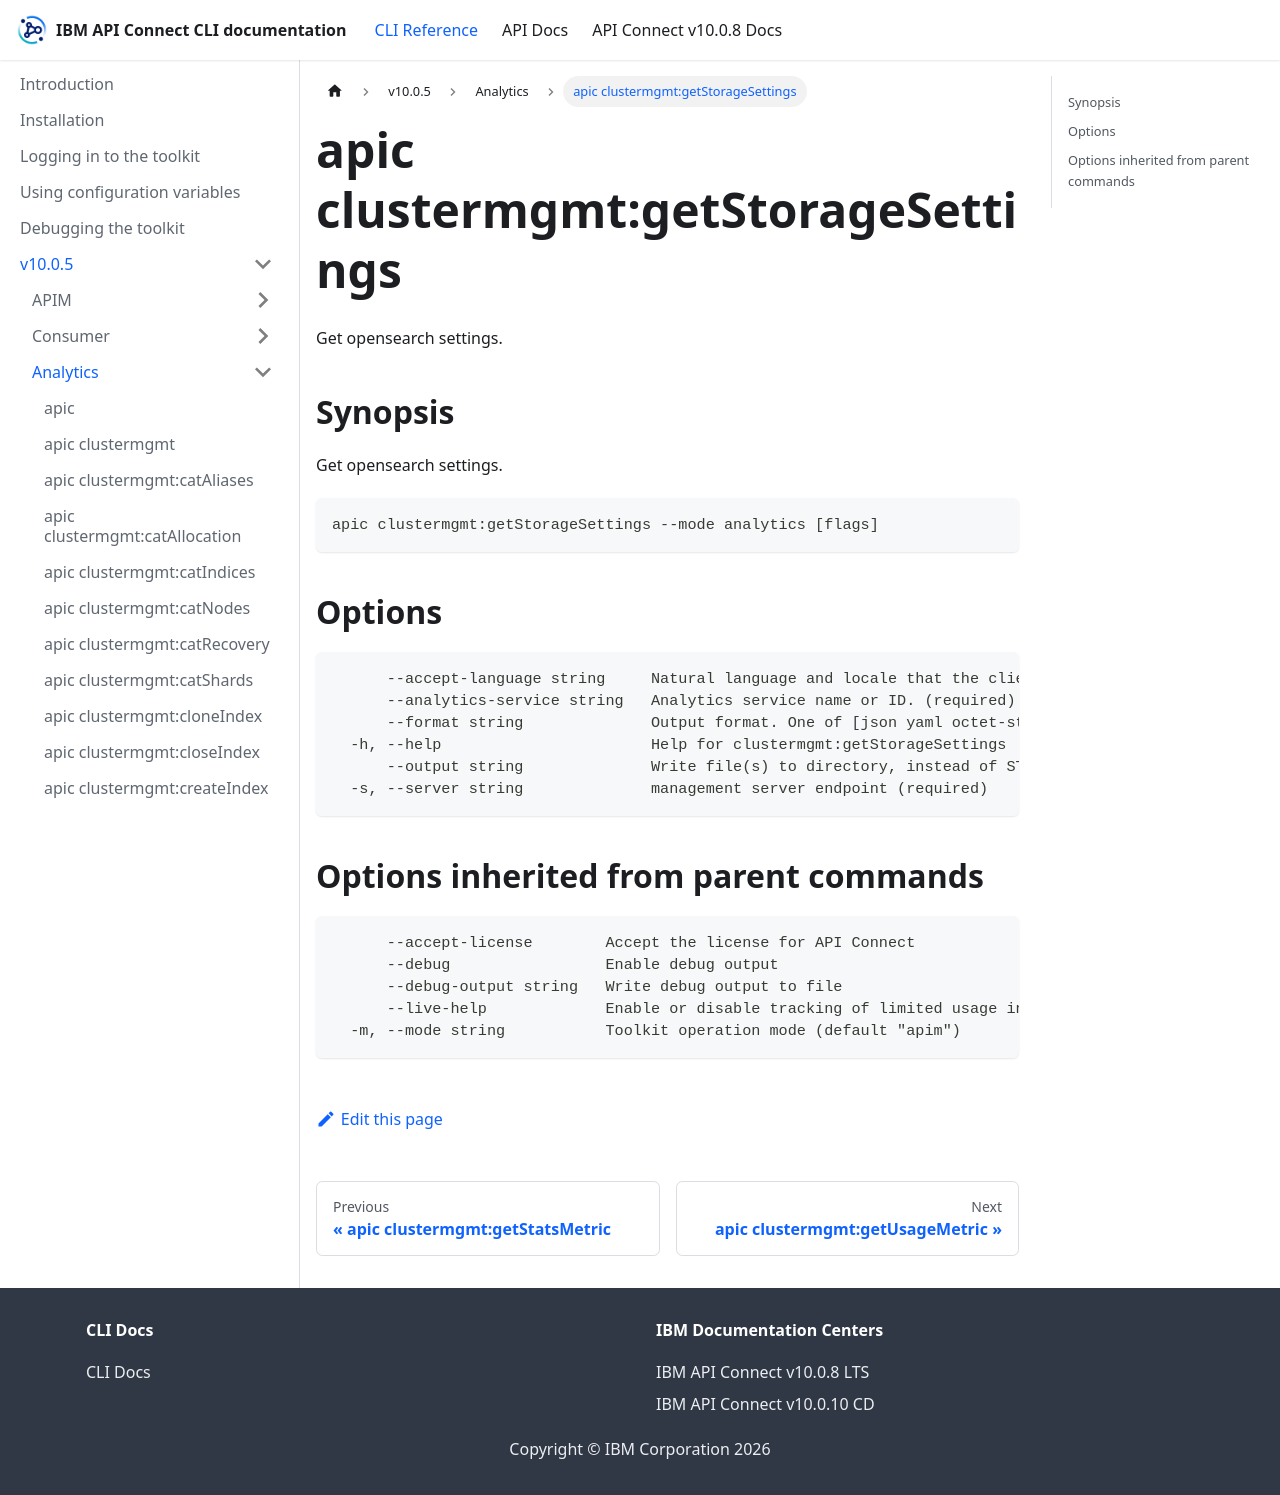

repository: ibm-apiconnect/clidocs · page: docs/v1005/analytics/apic_clustermgmt_getStorageSettings.html · generator: docusaurus

# apic clustermgmt:getStorageSettings

Get opensearch settings.

## Synopsis

Get opensearch settings.

```
apic clustermgmt:getStorageSettings --mode analytics [flags]
```

## Options

```
      --accept-language string     Natural language and locale that the client prefers.
      --analytics-service string   Analytics service name or ID. (required)
      --format string              Output format. One of [json yaml octet-stream go-template=... go-template-file=...], defaults to yaml.
  -h, --help                       Help for clustermgmt:getStorageSettings
      --output string              Write file(s) to directory, instead of STDOUT (default "-")
  -s, --server string              management server endpoint (required)
```

## Options inherited from parent commands

```
      --accept-license        Accept the license for API Connect
      --debug                 Enable debug output
      --debug-output string   Write debug output to file
      --live-help             Enable or disable tracking of limited usage information
  -m, --mode string           Toolkit operation mode (default "apim")
```
